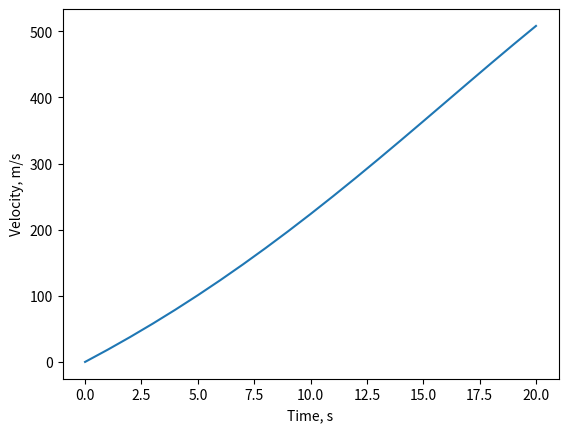

Generate this figure with matplotlib:
"""
    Euler method
"""

import numpy as np
import matplotlib.pyplot as plt

g = 9.8
thrust = 153.51 * 1000  # kN
engine_burn = 10.3  # s
specific_impulse = 179.1  # s
drag_coefficient = 0.38  # kg / m
consumption_rate = 87.37864  # kg / s

initial_mass = 3380  # kg
final_mass = initial_mass - engine_burn * consumption_rate


def m_t(mass, time, lamb):
    return mass - time*lamb


def v_t(r, m, lam, t, g, k, v):
    return (r - g * m_t(m, t, lam) - k * v * v + lam * v) / m_t(m, t, lam)


v = [0]
h = 0.5
steps = int(round(engine_burn / h, 0))
for n in range(1, steps):
    v.append(v[-1] + h*v_t(thrust, initial_mass, consumption_rate, n, g, drag_coefficient, v[-1]))
    # print(f"Step: {n}, Xn: {n*h}, Vn: {v[-1]}")

plt.plot(range(steps), v)
plt.xticks(x=steps)
plt.xlabel('Time, s')
plt.ylabel('Velocity, m/s')
plt.show()
